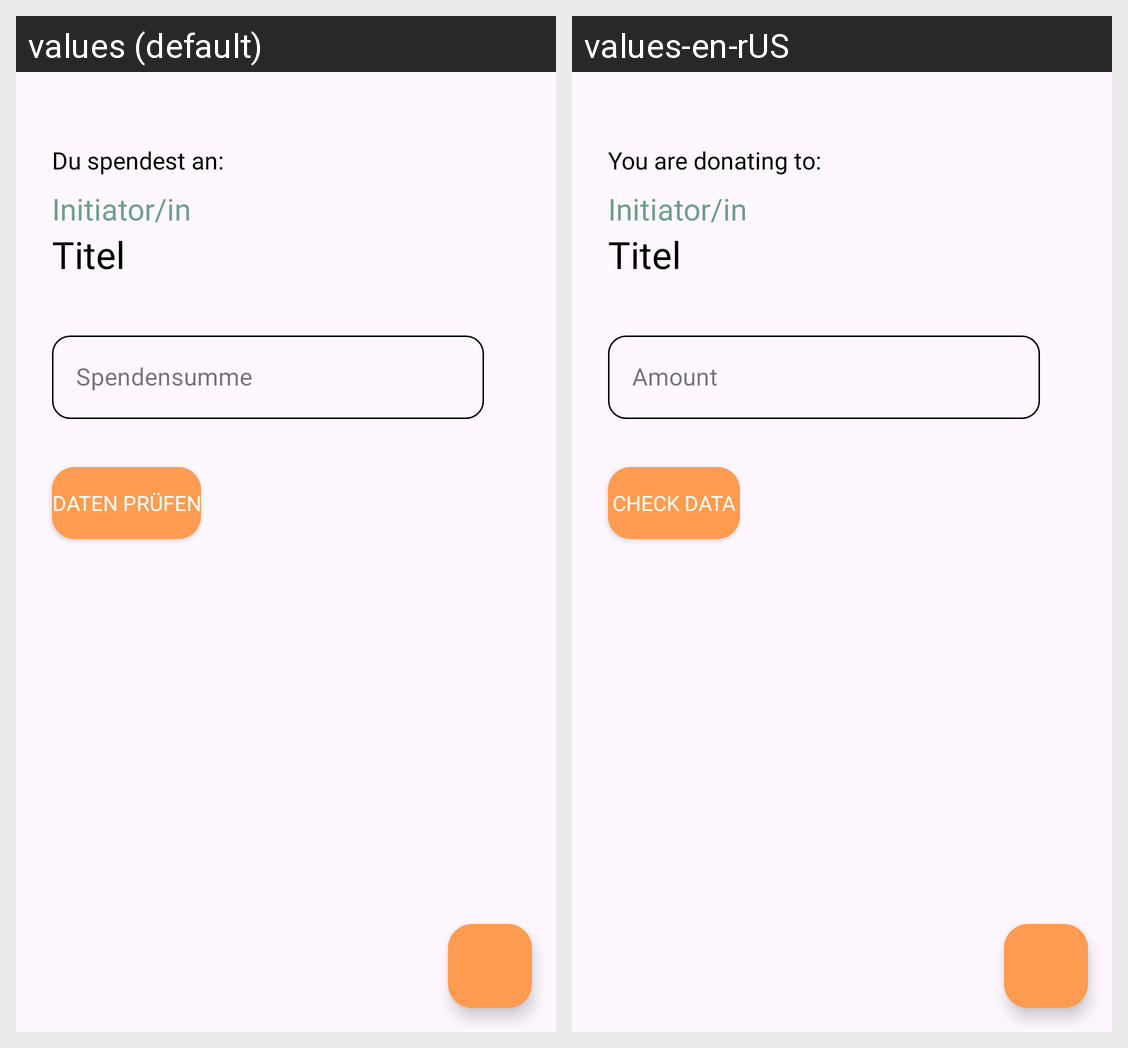

The Android screen above is rendered under two locales of the same app. Produce the string resources it draws, with the default and per-locale values.
Android screen res/layout/fragment_payment.xml rendered under 2 locales, left to right: values (default), values-en-rUS. Device: Nexus 5 (rendered at 1080×1920; each locale shown at half size, 540×960, under a caption strip naming it); theme Theme.LifeChanger.
Strings drawn on this screen, with the default value and each locale's value (text and hints the layout hard-codes, and strings that could not be matched under every locale, appear in the picture but are not listed):

donateTo
  values: Du spendest an:
  values-en-rUS: You are donating to:

addAmount
  values: Spendensumme
  values-en-rUS: Amount

PayPal
  values: Daten prüfen
  values-en-rUS: Check data
